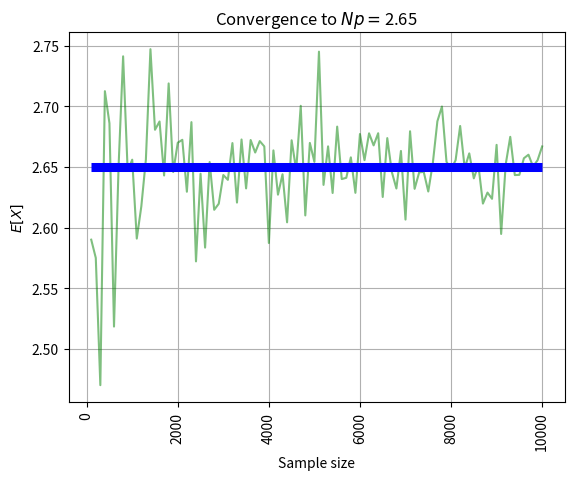

This figure's Python source:
from scipy.stats import poisson
import random
import scipy.stats as sct
import numpy as np
import matplotlib.pyplot as plt

def aprox():
    np.random.seed(54321)
    nmax = 10000
    #X axis
    x_axis = np.arange(100, nmax + 100, 100)

    #To store each approximation of the expected value
    mu_estim = []
    mu = 2.65
    r = sct.poisson(mu)
    mu_true = r.mean()
    print(mu_true)

    for n in x_axis:
        #Obtain a sample of size n
        #sample contains the x_i's
        sample = sct.poisson.rvs(mu, size=n)
        #sample = rng.poisson(lam=(4), size=(10000, 2))

        #Calculate the average of the sample
        mu_estim.append(sample.mean())
        
    #Create the convergence plot
    plt.plot(x_axis, mu_estim, '-g', alpha = 0.5)
    plt.hlines(y = mu_true, xmin = x_axis[0], 
                xmax = x_axis[-1], colors = 'blue', lw = 6.5)
    plt.title(f'Convergence to $Np = ${mu_true}')
    plt.xlabel('Sample size')
    plt.ylabel('$E[X]$')
    plt.xticks(rotation = 90)
    plt.grid()
    plt.show()

if __name__ == '__main__': 
    aprox()